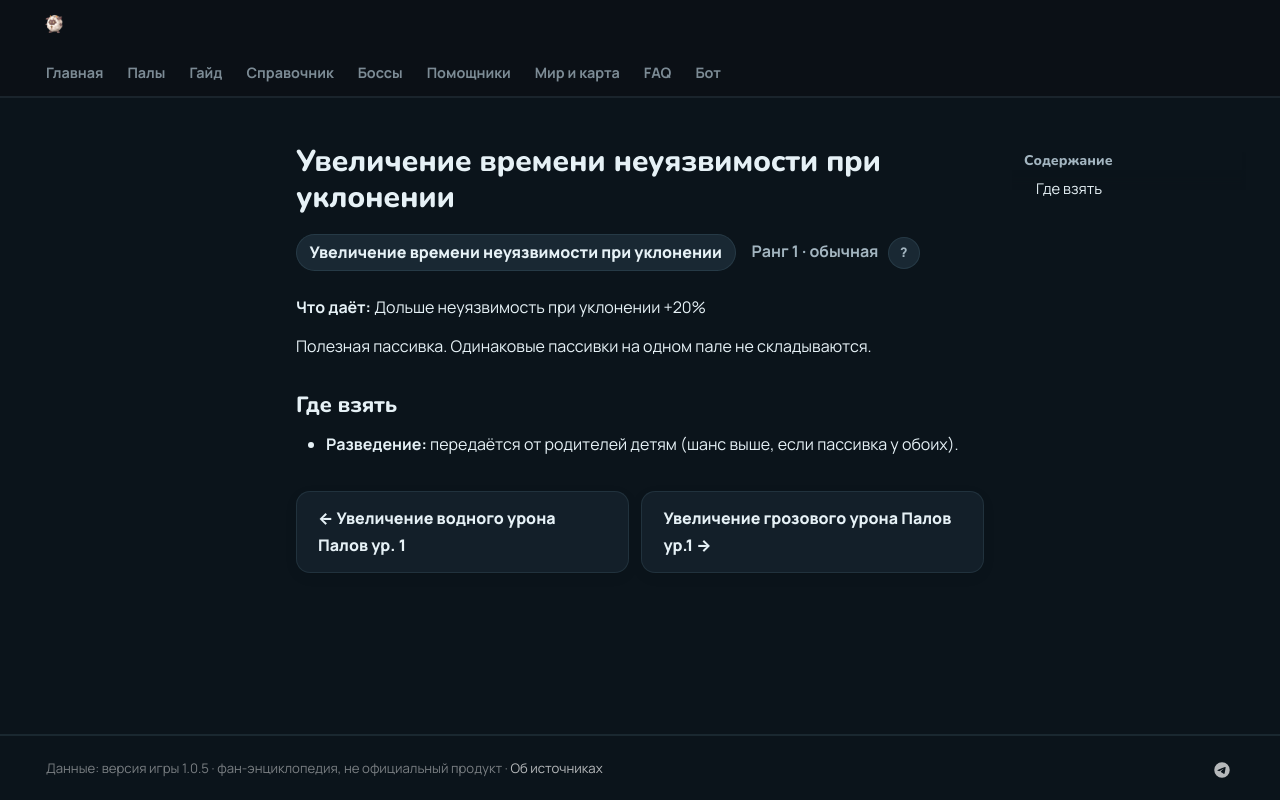

repository: 39den/palwiki · page: passivki/extended_dodge_invincibility/index.html · generator: mkdocs

# Увеличение времени неуязвимости при уклонении

<div class="psv-hero" markdown="0"><span class="psv r-1 big">Увеличение времени неуязвимости при уклонении</span> <span class="rk">Ранг 1 · обычная <button class="hlp" data-tip="Ранг — насколько сильна пассивка: от −3 (вредная) до 4 (легендарная). Чем выше, тем реже встречается.">?</button></span></div>

**Что даёт:** Дольше неуязвимость при уклонении +20%

Полезная пассивка. Одинаковые пассивки на одном пале не складываются.

## Где взять

- 🧬 **Разведение:** передаётся от родителей детям (шанс выше, если пассивка у обоих).


<div class="pn" markdown="0"><a class="card-link" href="../../passivki/pal_water_damage_enhancement_lv_1/">← Увеличение водного урона Палов ур. 1</a><a class="card-link" href="../../passivki/pal_electric_damage_enhancement_lv_1/">Увеличение грозового урона Палов ур.1 →</a></div>
